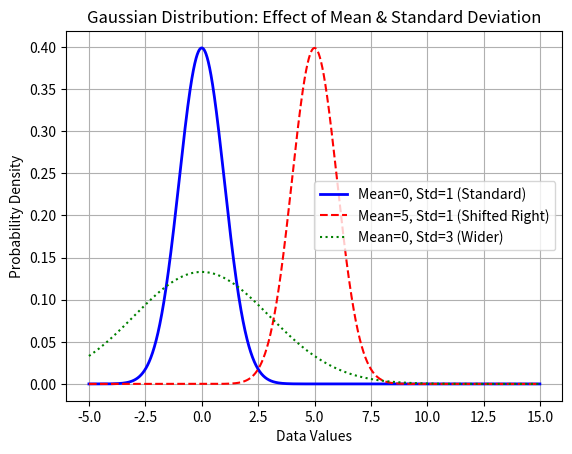

Generate this figure with matplotlib:
import numpy as np
import matplotlib.pyplot as plt
from scipy.stats import norm

# 1. Define the X-axis range (from -5 to 15)
x_axis = np.arange(-5, 15, 0.01)

# 2. Standard Normal Distribution (Mean=0, Std=1)
# This is the baseline curve (Blue)
plt.plot(x_axis, norm.pdf(x_axis, 0, 1), label='Mean=0, Std=1 (Standard)', color='blue', linewidth=2)

# 3. Shifting the Mean (Mean=5, Std=1)
# The curve shifts to the right (Red)
plt.plot(x_axis, norm.pdf(x_axis, 5, 1), label='Mean=5, Std=1 (Shifted Right)', color='red', linestyle='--')

# 4. Changing the Standard Deviation (Mean=0, Std=3)
# The curve becomes wider/flatter (Green)
plt.plot(x_axis, norm.pdf(x_axis, 0, 3), label='Mean=0, Std=3 (Wider)', color='green', linestyle=':')

# Graph Formatting
plt.title("Gaussian Distribution: Effect of Mean & Standard Deviation")
plt.xlabel("Data Values")
plt.ylabel("Probability Density")
plt.legend()
plt.grid(True)
plt.show()